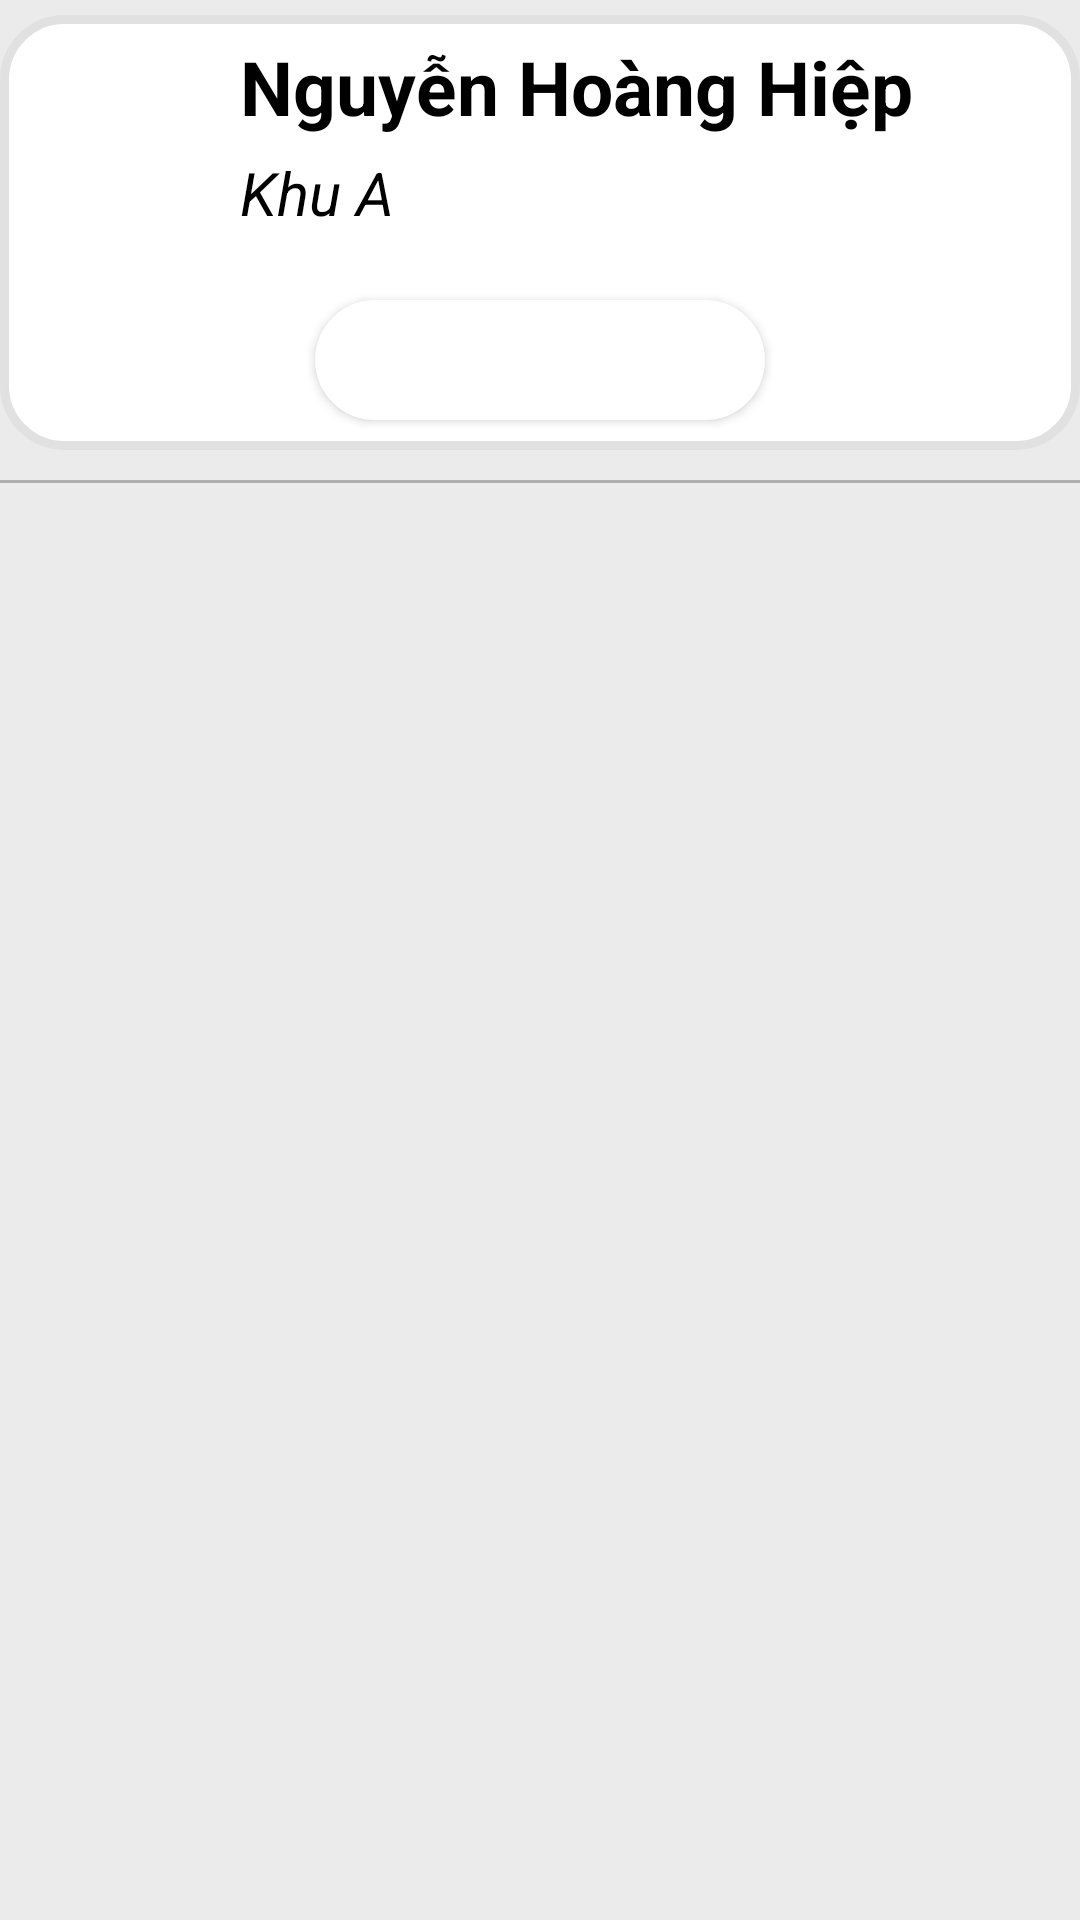

Reconstruct the res/layout file that produces this screen, plus the resources it refers to.
<!-- AndroidManifest.xml: application theme Theme.QuanLyNhaTro_H2CLT_Home -->
<!-- res/layout/fragment_dangtin.xml -->
<?xml version="1.0" encoding="utf-8"?>
<LinearLayout xmlns:android="http://schemas.android.com/apk/res/android"
    android:layout_width="match_parent"
    android:layout_height="match_parent"
    xmlns:app="http://schemas.android.com/apk/res-auto"
    android:layout_margin="5dp"
    android:background="@color/mauNenApp"
    android:orientation="vertical">
<LinearLayout
    android:layout_width="match_parent"
    android:layout_height="wrap_content"
    android:layout_marginTop="5dp"
    android:background="@drawable/boder_tron_colorwhite"
    android:orientation="vertical">
    <LinearLayout
        android:layout_width="match_parent"
        android:layout_height="wrap_content"
        android:orientation="horizontal"
        android:layout_marginBottom="5dp">
        <ImageView
            android:layout_marginTop="10dp"
            android:layout_width="70dp"
            android:layout_height="70dp"
            android:src="@drawable/avatar"
            />
        <LinearLayout
            android:layout_width="0dp"
            android:layout_weight="1"
            android:layout_marginTop="5dp"
            android:layout_height="wrap_content"
            android:paddingTop="2dp"
            android:paddingLeft="10dp"
            android:orientation="vertical">
            <TextView
                android:layout_width="wrap_content"
                android:layout_height="wrap_content"
                android:text="Nguyễn Hoàng Hiệp"
                android:textSize="25dp"
                android:textStyle="bold"
                android:textColor="@color/black"
                />
            <TextView
                android:layout_width="wrap_content"
                android:layout_height="wrap_content"
                android:text="Khu A"
                android:textSize="20dp"
                android:paddingTop="5dp"
                android:textStyle="italic"
                android:textColor="@color/black"
                />
        </LinearLayout>

    </LinearLayout>

    <Button
        style="@style/button"
        android:text="Đăng Tin"
        android:background="@drawable/boder_tron"
        android:layout_gravity="center"
        android:layout_margin="10dp"
        />
</LinearLayout>
    <View
        android:layout_marginTop="10dp"

        android:layout_width="match_parent"
        android:layout_height="1dp"
        android:background="#AEAEAE"
        />
    <androidx.recyclerview.widget.RecyclerView
        android:id="@+id/recyDangTin"
        android:layout_marginTop="5dp"
        android:layout_width="match_parent"
        android:layout_height="match_parent"
        app:layoutManager="androidx.recyclerview.widget.LinearLayoutManager"
        android:orientation="vertical"
        />
</LinearLayout>
<!-- resources referenced by this layout -->
<resources>
  <color name="black">#FF000000</color>
  <color name="mauNenApp">#EBEBEB</color>
  <!-- drawable boder_tron (drawable) -->
  <?xml version="1.0" encoding="utf-8"?>
  <shape xmlns:android="http://schemas.android.com/apk/res/android">
      <solid android:color="@color/white"/>
      <stroke android:color="#ffff" android:width="4dp"/>
      <corners android:radius="300dp"/>
  </shape>
  <!-- drawable boder_tron_colorwhite (drawable) -->
  <?xml version="1.0" encoding="utf-8"?>
  <shape xmlns:android="http://schemas.android.com/apk/res/android">
      <solid android:color="@color/white"/>
      <stroke android:color="#E1E1E1" android:width="3dp" />
      <corners android:radius="20dp"/>
  
  
  </shape>
  <style name="button">
          <item name="android:layout_width">150dp</item>
          <item name="android:layout_height">40dp</item>
          <item name="android:textSize">17dp</item>
          <item name="android:textColor">@color/white</item>
      </style>
  
      /// Phần tablayoyt gồm có img, textView
  <style name="Theme.QuanLyNhaTro_H2CLT_Home" parent="Theme.MaterialComponents.DayNight.NoActionBar">
          
          <item name="colorPrimary">@color/purple_500</item>
          <item name="colorPrimaryVariant">@color/purple_700</item>
          <item name="colorOnPrimary">@color/white</item>
          
          <item name="colorSecondary">@color/teal_200</item>
          <item name="colorSecondaryVariant">@color/teal_700</item>
          <item name="colorOnSecondary">@color/black</item>
          
          <item name="android:statusBarColor">?attr/colorPrimaryVariant</item>
          
      </style>
  <color name="white">#FFFFFFFF</color>
  <color name="purple_500">#FF5C00</color>
  <color name="purple_700">#FF5C00</color>
  <color name="teal_200">#FF03DAC5</color>
  <color name="teal_700">#FF018786</color>
</resources>
